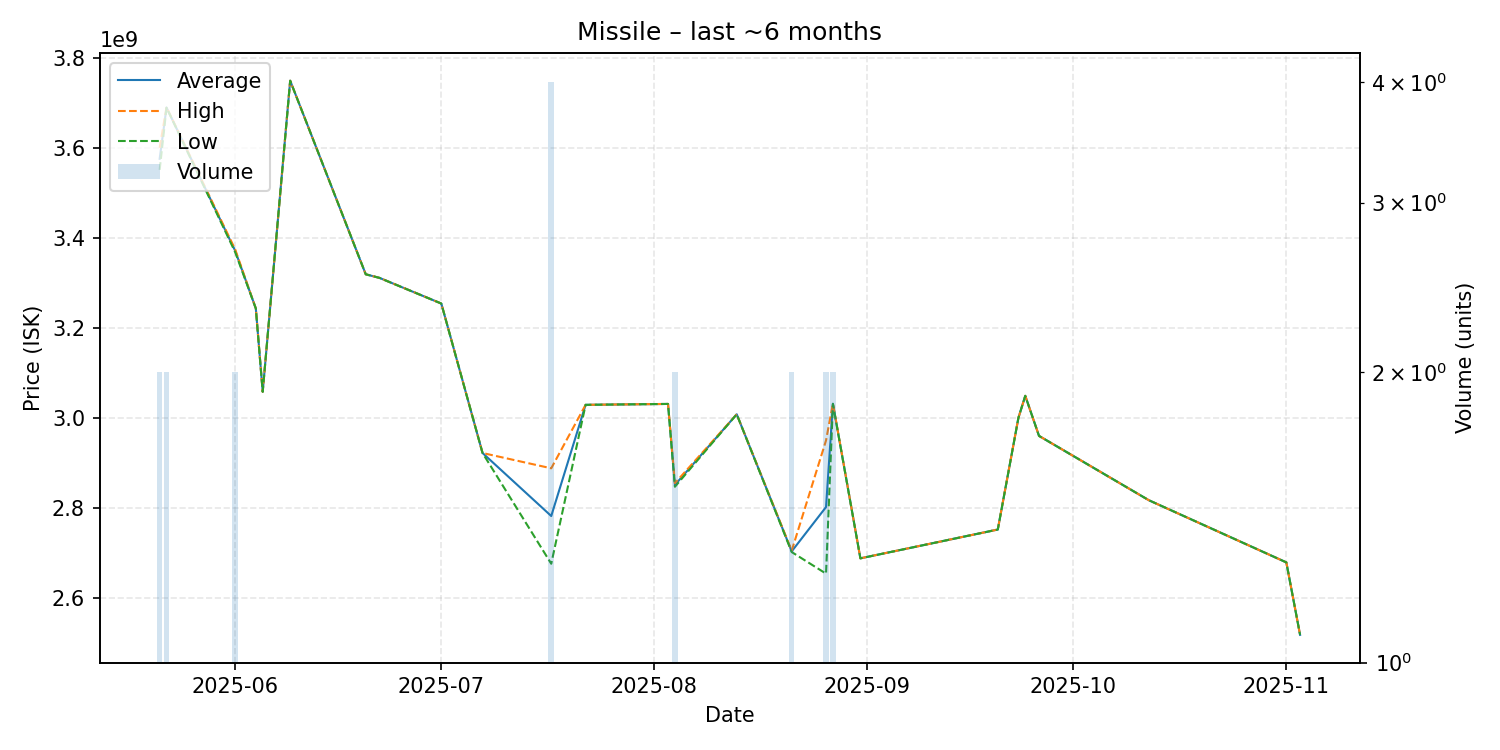

The file beside this chart, header and first rows:
date, average, highest, lowest, order_count, volume
2025-05-21, 3575500000, 3600000000, 3551000000, 2, 2
2025-05-22, 3689500000, 3690000000, 3689000000, 2, 2
2025-06-01, 3371000000, 3374000000, 3368000000, 2, 2
2025-06-04, 3243000000, 3243000000, 3243000000, 1, 1
2025-06-05, 3058000000, 3058000000, 3058000000, 1, 1
2025-06-09, 3749000000, 3749000000, 3749000000, 1, 1
2025-06-20, 3319000000, 3319000000, 3319000000, 1, 1
2025-06-22, 3311000000, 3311000000, 3311000000, 1, 1
2025-07-01, 3254000000, 3254000000, 3254000000, 1, 1
2025-07-07, 2922000000, 2922000000, 2922000000, 1, 1
2025-07-17, 2782000000, 2888000000, 2676000000, 4, 4
2025-07-22, 3029000000, 3029000000, 3029000000, 1, 1
2025-08-03, 3031000000, 3031000000, 3031000000, 1, 1
2025-08-04, 2851000000, 2855000000, 2847000000, 2, 2
2025-08-13, 3008000000, 3008000000, 3008000000, 1, 1
2025-08-21, 2703500000, 2705000000, 2702000000, 2, 2
2025-08-26, 2802000000, 2950000000, 2654000000, 2, 2
2025-08-27, 3031500000, 3032000000, 3031000000, 2, 2
2025-08-31, 2688000000, 2688000000, 2688000000, 1, 1
2025-09-20, 2752000000, 2752000000, 2752000000, 1, 1
2025-09-23, 3000000000, 3000000000, 3000000000, 1, 1
2025-09-24, 3049000000, 3049000000, 3049000000, 1, 1
2025-09-26, 2960000000, 2960000000, 2960000000, 1, 1
2025-10-12, 2817000000, 2817000000, 2817000000, 1, 1
2025-11-01, 2679000000, 2679000000, 2679000000, 1, 1
2025-11-03, 2518000000, 2518000000, 2518000000, 1, 1
